Photos from the image-classification dataset "dataset" in the GitHub repository Shaik-Shoaib26/FitFuel. Its 50 classes are: almonds, apple, banana, broccoli, brown rice Indian, capsicum, carrot, cauliflower, chapati, chole masala, coconut water, cucumber, curd, dal tadka, dosa, egg omelette, firm tofu, grapes, plain Greek yogurt, grilled chicken breast, guava, hard boiled eggs, idli, Indian paneer, low fat milk, mango, medu vada, moong dal, oats, onion, orange, paneer tikka, papaya, pineapple, poha, potato, rajma curry, roti, sambar, samosa, scrambled eggs, spinach, steamed rice, strawberry, tandoori chicken, tomato, upma, uttapam, watermelon, whole wheat bread.

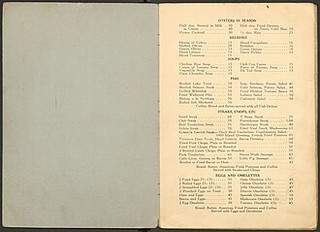
Label: egg omelette

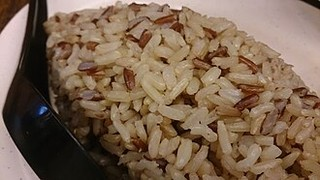
Label: brown rice Indian

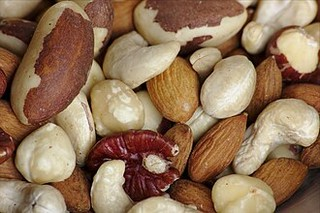
Label: almonds

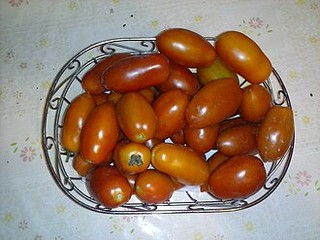
Label: tomato

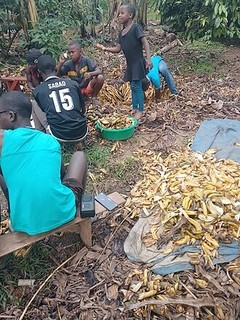
Label: banana

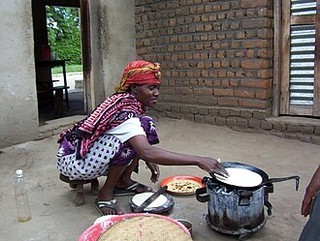
Label: chapati
